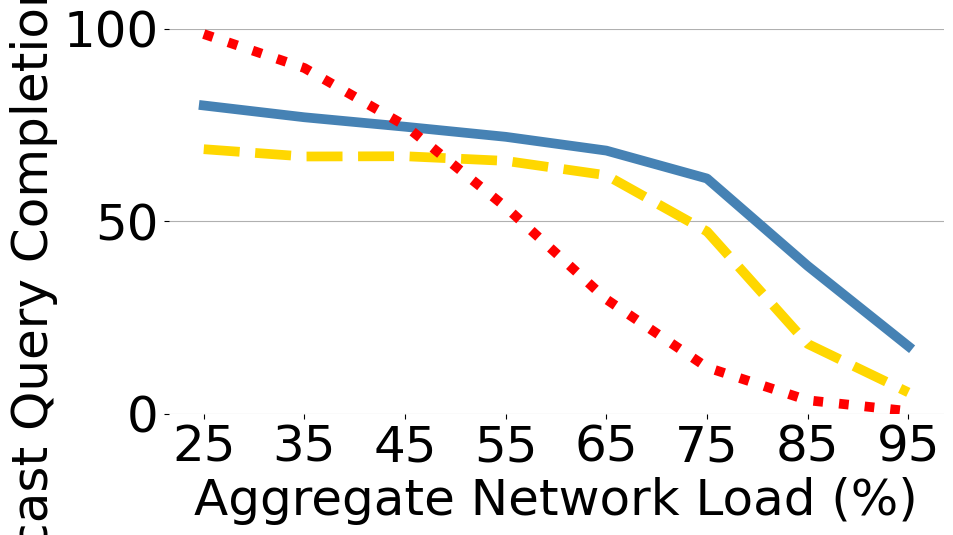

Write Python code to recreate this figure.
import numpy as np
import matplotlib.pyplot as plt
import matplotlib

matplotlib.rcParams['pdf.fonttype'] = 42
matplotlib.rcParams['ps.fonttype'] = 42

font = {'family' : 'normal',
	'size'   : 36}
font_label = {'family' : 'normal',
	'size'   : 36}

plt.rc('font', **font)
plt.rc('legend', fontsize=27)

dctcp = [
	80.065,
	76.99942499,
	74.545,
	71.9225,
	68.34268343,
	61.0925,
	38.40285714,
	17.54135963
]

dibs = [
	98.615,
	89.7925,
	74.86666667,
	53.67625,
	29.7202972,
	12.03833333,
	3.500714286,
	0.682504266
]


tcp = [
	68.71,
	66.8116702917573,
	66.8816666666667,
	65.6725,
	61.9416194161942,
	47.3358333333333,
	18.1407142857143,
	5.54381929774122
]

x = [25,35,45,55,65,75,85,95]

fig, (ax1) = plt.subplots(figsize=(10, 5))
plt.grid(axis="y")
plt.ylabel('Incast Query Completions (%)',**font_label)
plt.xlabel("Aggregate Network Load (%)",**font_label)

ax1.set_xticks(x)

for spine in ax1.spines.values():
	spine.set_visible(False)

p0 = plt.plot(x, tcp, 'gold', linestyle='dashed', linewidth=7, label='TCP Reno')
p1 = plt.plot(x, dctcp, 'steelblue', linewidth=7,label='DCTCP')
p2 = plt.plot(x, dibs, 'r:', linewidth=7, label='Random Deflection')

ax1.set_ylim(0, 100)

plt.savefig('cc1.pdf', format='pdf', dpi=300, bbox_inches='tight')

plt.show()
